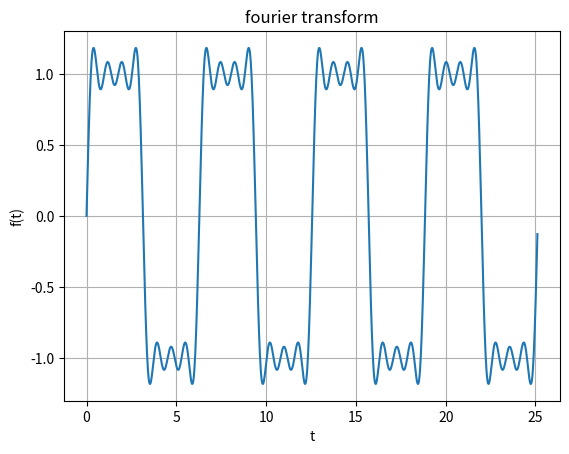

Python code for this plot:
'''
定义一个周期为 T=2π 的方波 
f(t)，其表达式为：
f(t)={ 1 当 0<t<π 或−1当 π<t<2π

且满足周期性：
f(t+2π)=f(t)
（即每过 2π  重复一次）。
这个方波在时域上的图像是 “跳变的矩形波”，看起来与平滑的正弦波完全不同，但它可以被拆解为正弦波的叠加。
'''
import numpy as np
import matplotlib.pyplot as plt  # 用于绘图查看效果

# 生成x轴数据（0到2π，1000个点，覆盖一个周期）
x = np.linspace(0, 8*np.pi, 1000, endpoint=False)

# 计算傅里叶级数前4项的叠加（包含4/π系数）
y = (4 / np.pi) * (np.sin(x) + (1/3)*np.sin(3*x) + (1/5)*np.sin(5*x) + (1/7)*np.sin(7*x))

# 绘图对比（可选）
plt.plot(x, y)
plt.title('fourier transform')
plt.xlabel('t')
plt.ylabel('f(t)')
plt.grid(True)
plt.show()
